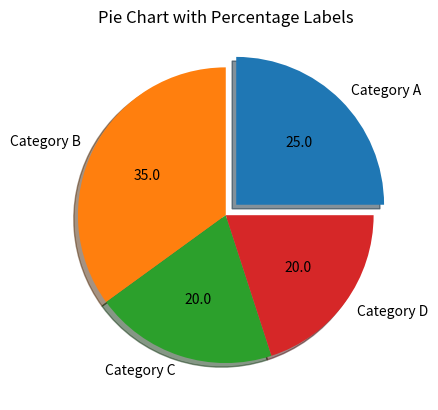

Write Python code to recreate this figure.
# pie chart with percentage labels

import matplotlib.pyplot as plt

categories = ['Category A', 'Category B', 'Category C', 'Category D']
values = [25, 35, 20, 20]

plt.title("Pie Chart with Percentage Labels")
plt.pie(values, labels=categories, autopct='%1.1f', shadow=True, explode=(0.1, 0, 0, 0))
plt.show()